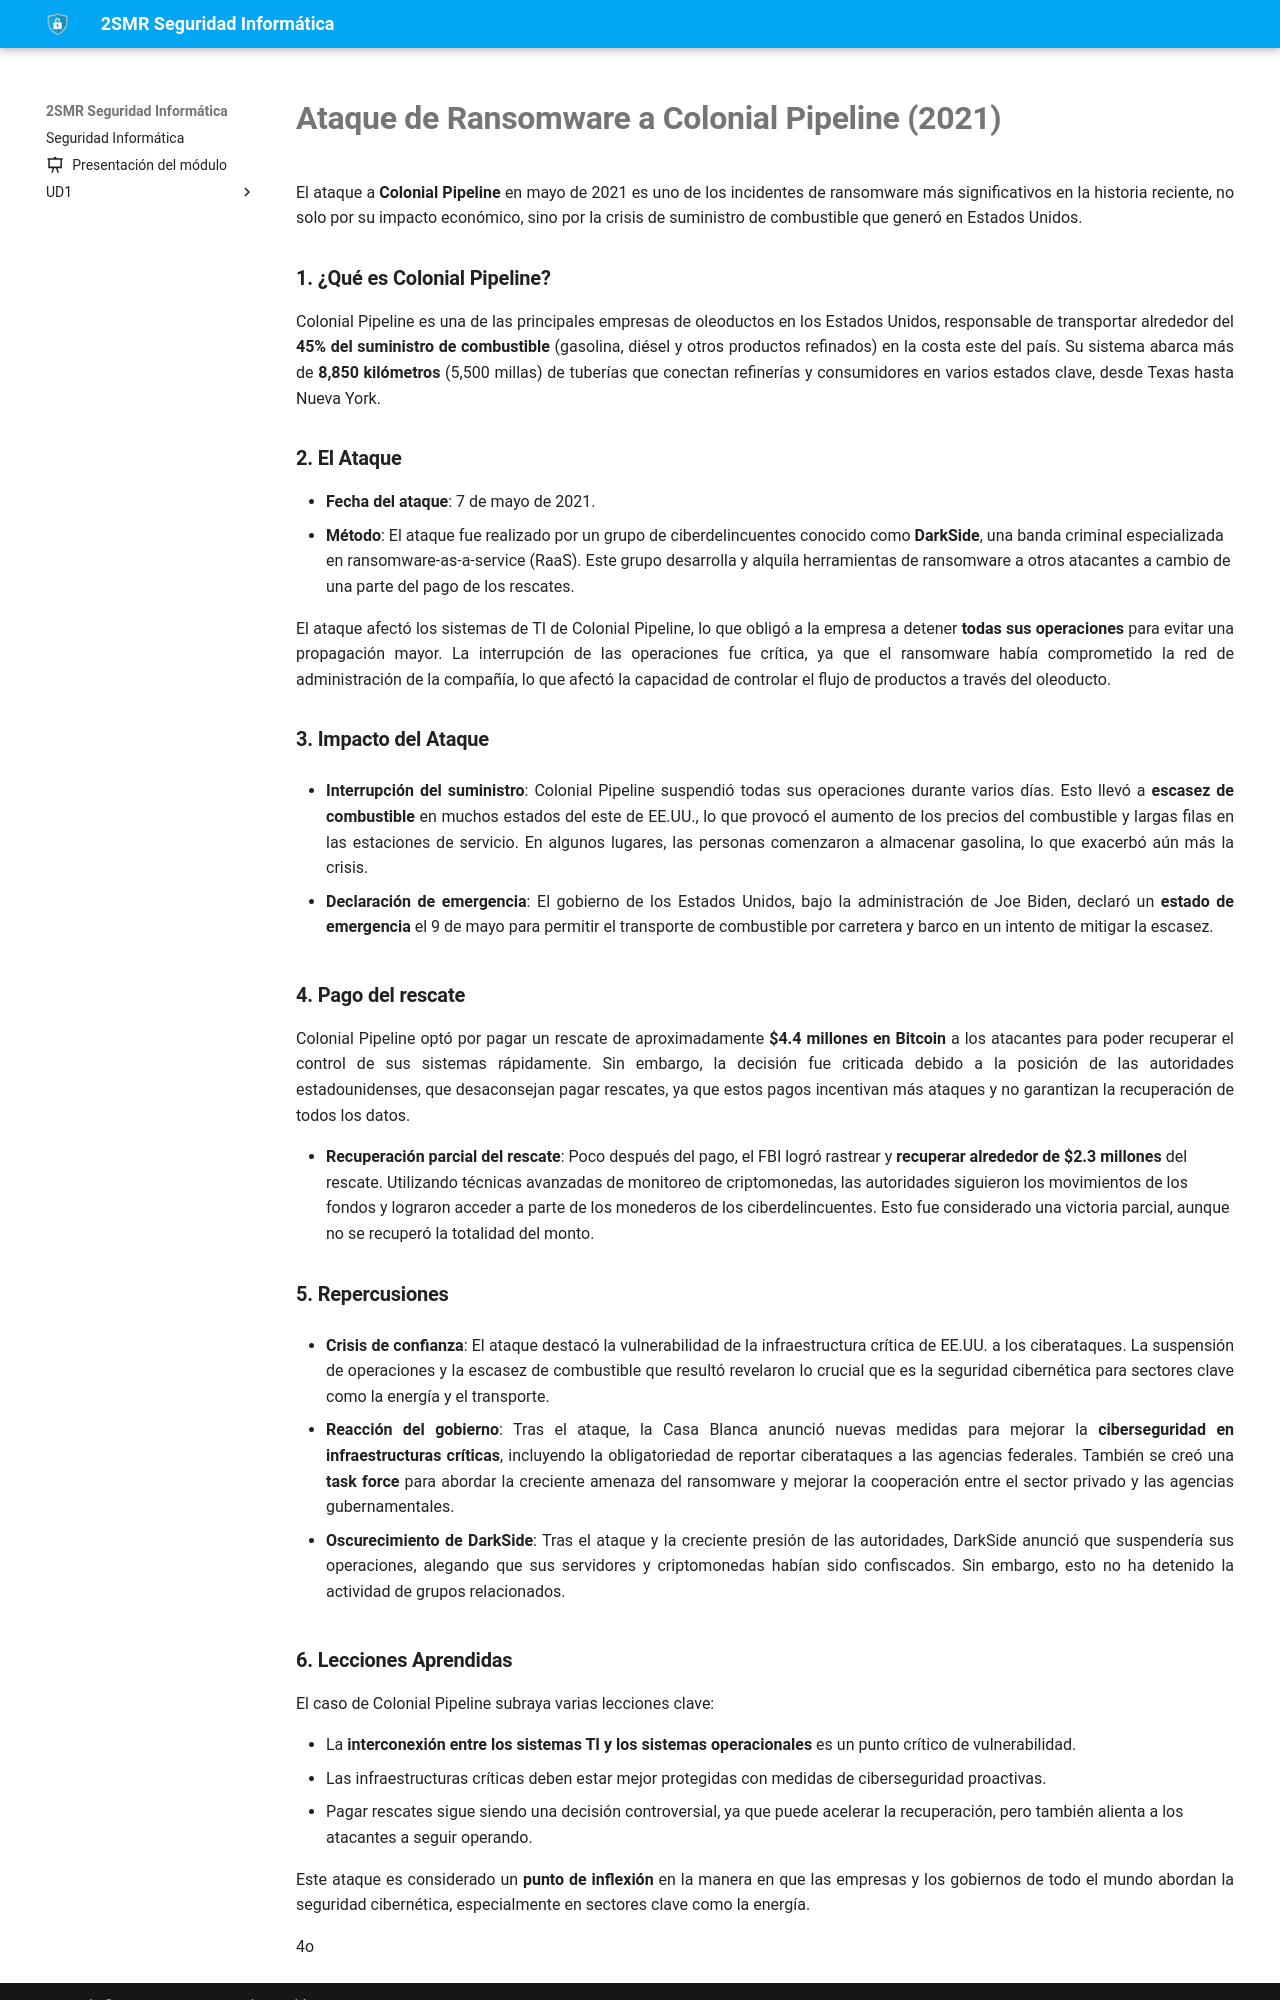

repository: fperezIES/SMR-SIN · page: incidentes/2021.ransomware.colonial.html · generator: mkdocs

# Ataque de Ransomware a **Colonial Pipeline** (2021)

El ataque a **Colonial Pipeline** en mayo de 2021 es uno de los incidentes de ransomware más significativos en la historia reciente, no solo por su impacto económico, sino por la crisis de suministro de combustible que generó en Estados Unidos.

### 1. **¿Qué es Colonial Pipeline?**

Colonial Pipeline es una de las principales empresas de oleoductos en los Estados Unidos, responsable de transportar alrededor del **45% del suministro de combustible** (gasolina, diésel y otros productos refinados) en la costa este del país. Su sistema abarca más de **8,850 kilómetros** (5,500 millas) de tuberías que conectan refinerías y consumidores en varios estados clave, desde Texas hasta Nueva York.

### 2. **El Ataque**

- **Fecha del ataque**: 7 de mayo de 2021.
- **Método**: El ataque fue realizado por un grupo de ciberdelincuentes conocido como **DarkSide**, una banda criminal especializada en ransomware-as-a-service (RaaS). Este grupo desarrolla y alquila herramientas de ransomware a otros atacantes a cambio de una parte del pago de los rescates.

El ataque afectó los sistemas de TI de Colonial Pipeline, lo que obligó a la empresa a detener **todas sus operaciones** para evitar una propagación mayor. La interrupción de las operaciones fue crítica, ya que el ransomware había comprometido la red de administración de la compañía, lo que afectó la capacidad de controlar el flujo de productos a través del oleoducto.

### 3. **Impacto del Ataque**

- **Interrupción del suministro**: Colonial Pipeline suspendió todas sus operaciones durante varios días. Esto llevó a **escasez de combustible** en muchos estados del este de EE.UU., lo que provocó el aumento de los precios del combustible y largas filas en las estaciones de servicio. En algunos lugares, las personas comenzaron a almacenar gasolina, lo que exacerbó aún más la crisis.
    
- **Declaración de emergencia**: El gobierno de los Estados Unidos, bajo la administración de Joe Biden, declaró un **estado de emergencia** el 9 de mayo para permitir el transporte de combustible por carretera y barco en un intento de mitigar la escasez.
    

### 4. **Pago del rescate**

Colonial Pipeline optó por pagar un rescate de aproximadamente **$4.4 millones en Bitcoin** a los atacantes para poder recuperar el control de sus sistemas rápidamente. Sin embargo, la decisión fue criticada debido a la posición de las autoridades estadounidenses, que desaconsejan pagar rescates, ya que estos pagos incentivan más ataques y no garantizan la recuperación de todos los datos.

- **Recuperación parcial del rescate**: Poco después del pago, el FBI logró rastrear y **recuperar alrededor de $2.3 millones** del rescate. Utilizando técnicas avanzadas de monitoreo de criptomonedas, las autoridades siguieron los movimientos de los fondos y lograron acceder a parte de los monederos de los ciberdelincuentes. Esto fue considerado una victoria parcial, aunque no se recuperó la totalidad del monto.

### 5. **Repercusiones**

- **Crisis de confianza**: El ataque destacó la vulnerabilidad de la infraestructura crítica de EE.UU. a los ciberataques. La suspensión de operaciones y la escasez de combustible que resultó revelaron lo crucial que es la seguridad cibernética para sectores clave como la energía y el transporte.
    
- **Reacción del gobierno**: Tras el ataque, la Casa Blanca anunció nuevas medidas para mejorar la **ciberseguridad en infraestructuras críticas**, incluyendo la obligatoriedad de reportar ciberataques a las agencias federales. También se creó una **task force** para abordar la creciente amenaza del ransomware y mejorar la cooperación entre el sector privado y las agencias gubernamentales.
    
- **Oscurecimiento de DarkSide**: Tras el ataque y la creciente presión de las autoridades, DarkSide anunció que suspendería sus operaciones, alegando que sus servidores y criptomonedas habían sido confiscados. Sin embargo, esto no ha detenido la actividad de grupos relacionados.
